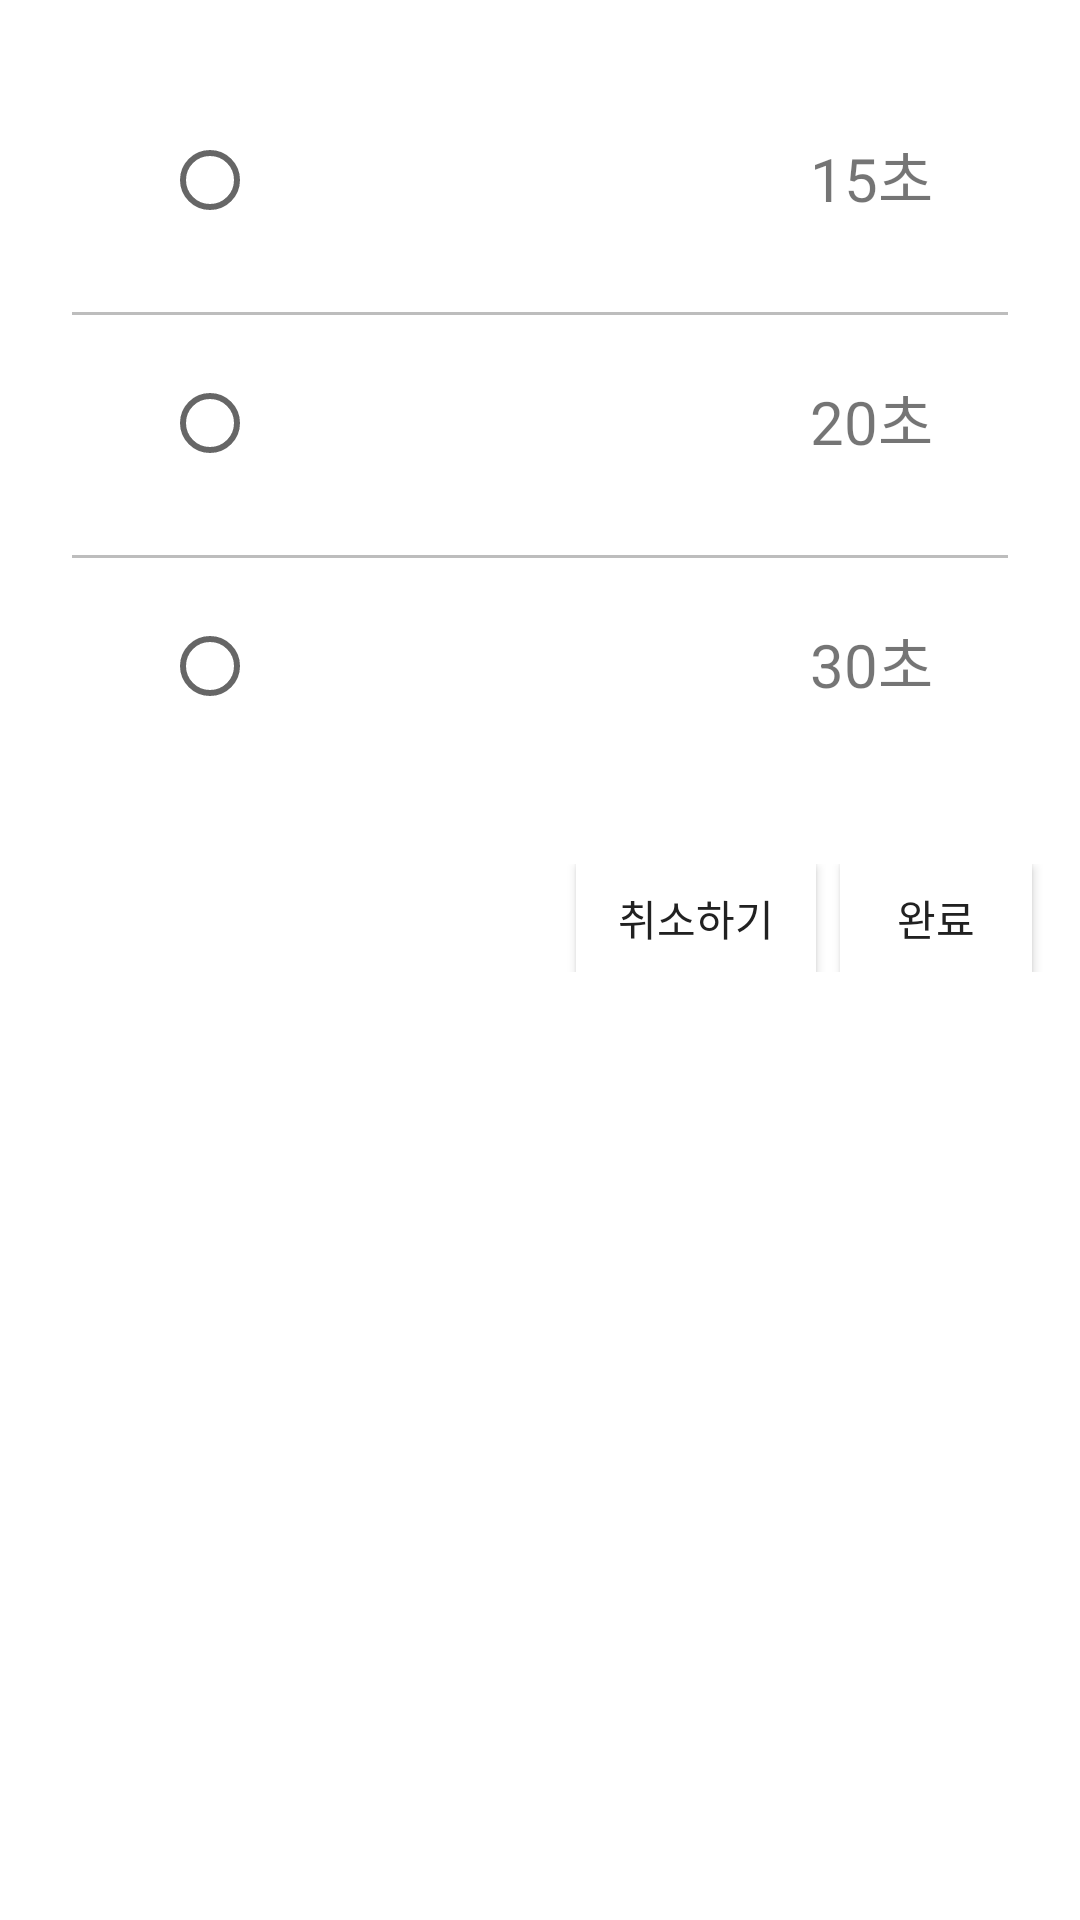

Write the Android layout XML for this screen, with the resource values it uses.
<!-- AndroidManifest.xml: application theme AppTheme -->
<!-- res/layout/pop_time.xml -->
<?xml version="1.0" encoding="utf-8"?>
<ScrollView xmlns:android="http://schemas.android.com/apk/res/android"
    xmlns:tools="http://schemas.android.com/tools"
    android:id="@+id/popupid_time"
    android:layout_width="match_parent"
    android:layout_height="match_parent"
    android:background="#ffffff"
    android:orientation="vertical"
    tools:context=".HiddenActivity">

    <LinearLayout
        android:orientation="vertical" android:layout_width="match_parent"
        android:layout_height="match_parent"
        >
        <LinearLayout
            android:orientation="vertical" android:layout_width="match_parent"
            android:layout_height="match_parent"
            android:padding="24dp">
            <RelativeLayout
                android:layout_marginTop="20dp"
                android:layout_width="fill_parent"
                android:layout_height="wrap_content"
                android:orientation="horizontal">
                <RadioButton
                    android:id="@+id/time1"
                    android:layout_marginLeft="30dp"
                    android:layout_width="wrap_content"
                    android:layout_height="wrap_content"
                    />
                <TextView
                    android:text="15초"
                    android:layout_width="wrap_content"
                    android:layout_height="50dp"
                    android:textSize="20dp"
                    android:layout_marginRight="25dp"
                    android:layout_alignParentEnd="true"/>


            </RelativeLayout>
            <LinearLayout
                android:layout_marginTop="10dp"
                android:layout_width="wrap_content"
                android:layout_height="1dp"
                android:orientation="vertical"
                >
                <View
                    android:layout_width="fill_parent"
                    android:layout_height="1dp"
                    android:background="#bdbdbd"
                    /> </LinearLayout>
            <RelativeLayout

                android:layout_marginTop="20dp"
                android:layout_width="fill_parent"
                android:layout_height="wrap_content"
                android:orientation="horizontal">
                <RadioButton
                    android:id="@+id/time2"
                    android:layout_marginLeft="30dp"
                    android:layout_width="wrap_content"
                    android:layout_height="wrap_content"
                    />
                <TextView
                    android:text="20초"
                    android:layout_width="wrap_content"
                    android:layout_height="50dp"
                    android:textSize="20dp"
                    android:layout_marginRight="25dp"
                    android:layout_alignParentEnd="true"/>



            </RelativeLayout>
            <LinearLayout
                android:layout_marginTop="10dp"
                android:layout_width="wrap_content"
                android:layout_height="1dp"
                android:orientation="vertical"
                >
                <View
                    android:layout_width="fill_parent"
                    android:layout_height="1dp"
                    android:background="#bdbdbd"
                    /> </LinearLayout>
            <RelativeLayout

                android:layout_marginTop="20dp"
                android:layout_width="fill_parent"
                android:layout_height="wrap_content"
                android:orientation="horizontal">
                <RadioButton
                    android:id="@+id/time3"
                    android:layout_marginLeft="30dp"
                    android:layout_width="wrap_content"
                    android:layout_height="wrap_content"
                    />
                <TextView
                    android:text="30초"
                    android:layout_width="wrap_content"
                    android:layout_height="50dp"
                    android:textSize="20dp"
                    android:layout_marginRight="25dp"
                    android:layout_alignParentEnd="true"/>
            </RelativeLayout>
        </LinearLayout>
        <RelativeLayout
            android:orientation="horizontal"
            android:layout_width="match_parent"
            android:layout_height="wrap_content"
            android:paddingTop="8dp"
            android:paddingRight="8dp"
            android:paddingBottom="8dp">

            <Button android:id="@+id/pop_time_close"
                android:layout_width="80dp"
                android:layout_height="36dp"
                android:layout_marginRight="8dp"
                android:background="#ffffff"
                android:textColor="#212121"

                android:layout_toLeftOf="@+id/pop_time_send"
                android:text="취소하기"/>

            <Button android:id="@+id/pop_time_send"
                android:layout_width="64dp"
                android:layout_height="36dp"
                android:layout_alignParentEnd="true"
                android:layout_marginRight="8dp"
                android:background="#ffffff"
                android:textColor="#212121"

                android:text="완료"/>

        </RelativeLayout>

    </LinearLayout>


</ScrollView>
<!-- resources referenced by this layout -->
<resources>
  <style name="AppTheme" parent="Theme.AppCompat.Light.DarkActionBar">
          
          <item name="colorPrimary">@color/colorPrimary</item>
          <item name="colorPrimaryDark">@color/colorPrimaryDark</item>
          <item name="colorAccent">@color/colorAccent</item>
      </style>
  <color name="colorPrimary">#3F51B5</color>
  <color name="colorPrimaryDark">#4a6ebb</color>
  <color name="colorAccent">#FF4081</color>
</resources>
